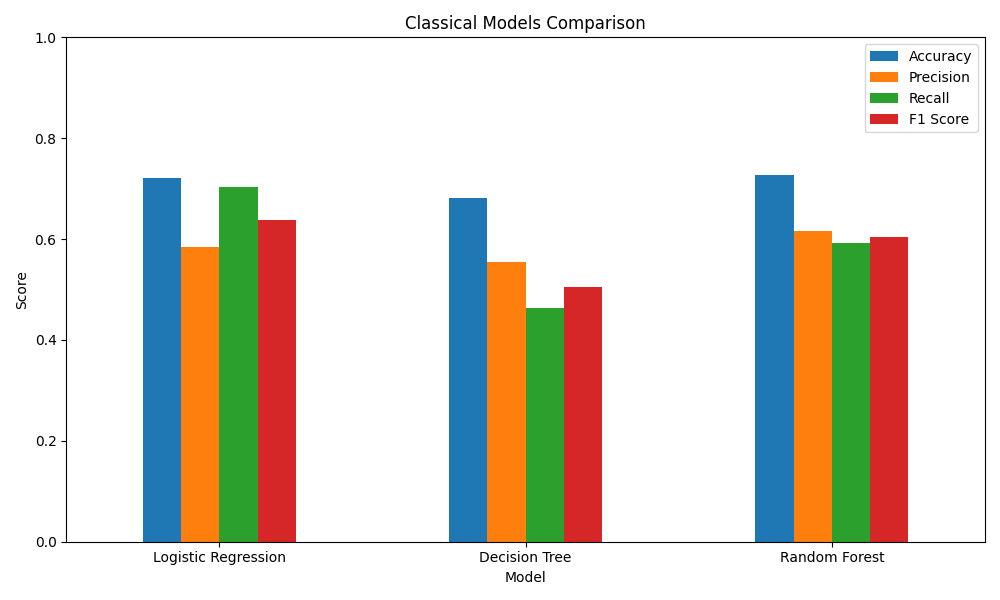

Values plotted in this chart, from the file beside it:
Model, Accuracy, Precision, Recall, F1 Score, Training Time, Train Accuracy, Prediction Time
Logistic Regression, 0.7208, 0.5846, 0.7037, 0.6387, 0.0033, 0.7508, 0.0001
Decision Tree, 0.6818, 0.5556, 0.463, 0.5051, 0.0011, 0.7818, 0.0001
Random Forest, 0.7273, 0.6154, 0.5926, 0.6038, 0.2228, 0.9332, 0.0116
